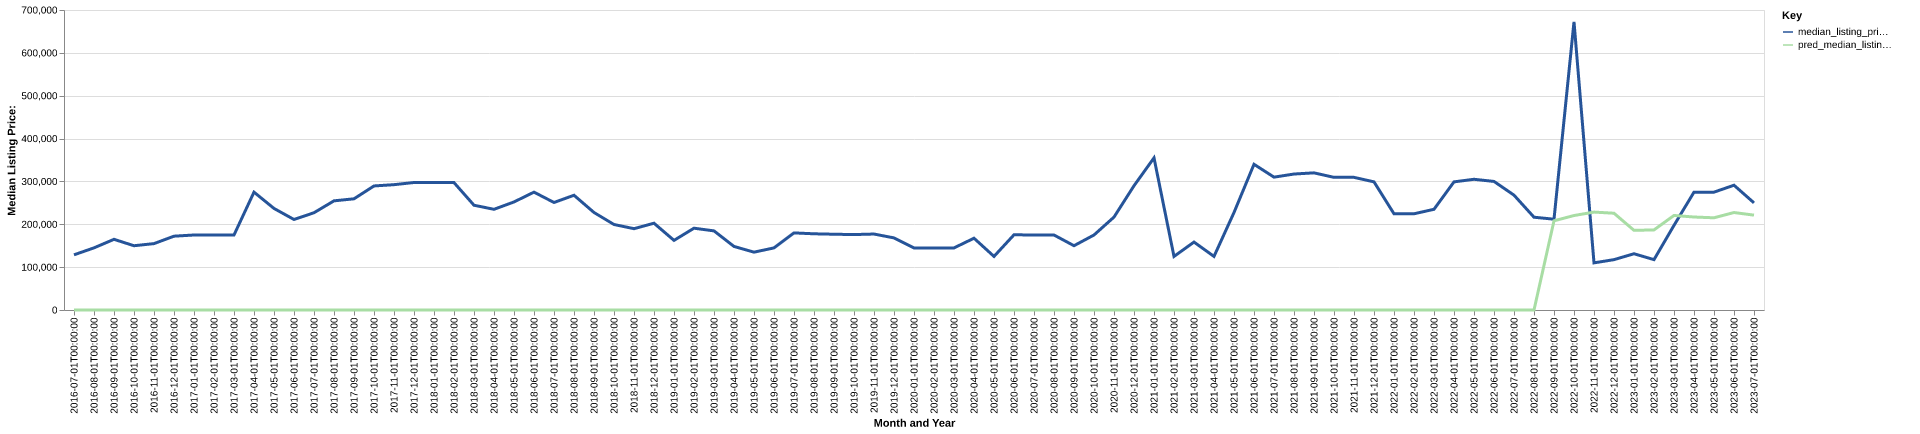

The table this chart was drawn from, first rows:
date, time_idx, median_listing_price, thirty_year_interest_rate_five, month, county_name, active_listing_count, median_days_on_market, pred_median_listing_price, month_year
2016-07-01, 0, 128750, 3.72, 7, denali, ak, 16.0, 71.0, 0, Jul-2016
2016-08-01, 1, 145000, 3.73, 8, denali, ak, 16.0, 80.0, 0, Aug-2016
2016-09-01, 2, 164900, 3.66, 9, denali, ak, 13.0, 101.0, 0, Sep-2016
2016-10-01, 3, 149950, 3.64, 10, denali, ak, 12.0, 111.0, 0, Oct-2016
2016-11-01, 4, 154900, 3.66, 11, denali, ak, 14.0, 122.0, 0, Nov-2016
2016-12-01, 5, 172250, 3.48, 12, denali, ak, 12.0, 147.0, 0, Dec-2016
2017-01-01, 6, 175000, 3.45, 1, denali, ak, 11.0, 179.0, 0, Jan-2017
2017-02-01, 7, 175000, 3.5, 2, denali, ak, 11.0, 145.0, 0, Feb-2017
2017-03-01, 8, 175000, 3.52, 3, denali, ak, 12.0, 144.0, 0, Mar-2017
2017-04-01, 9, 275000, 4.03, 4, denali, ak, 12.0, 151.0, 0, Apr-2017
2017-05-01, 10, 236975, 4.32, 5, denali, ak, 14.0, 81.0, 0, May-2017
2017-06-01, 11, 211200, 4.2, 6, denali, ak, 14.0, 83.0, 0, Jun-2017
2017-07-01, 12, 226950, 4.19, 7, denali, ak, 15.0, 79.0, 0, Jul-2017
2017-08-01, 13, 254700, 4.3, 8, denali, ak, 16.0, 86.0, 0, Aug-2017
2017-09-01, 14, 259450, 4.1, 9, denali, ak, 14.0, 81.0, 0, Sep-2017
2017-10-01, 15, 289450, 4.05, 10, denali, ak, 13.0, 100.0, 0, Oct-2017
2017-11-01, 16, 292425, 3.94, 11, denali, ak, 10.0, 121.0, 0, Nov-2017
2017-12-01, 17, 297500, 4.03, 12, denali, ak, 10.0, 129.0, 0, Dec-2017
2018-01-01, 18, 297500, 3.93, 1, denali, ak, 10.0, 144.0, 0, Jan-2018
2018-02-01, 19, 297250, 3.83, 2, denali, ak, 9.0, 170.0, 0, Feb-2018
2018-03-01, 20, 244450, 3.94, 3, denali, ak, 9.0, 125.0, 0, Mar-2018
2018-04-01, 21, 234950, 3.95, 4, denali, ak, 9.0, 38.0, 0, Apr-2018
2018-05-01, 22, 252125, 3.99, 5, denali, ak, 7.0, 53.0, 0, May-2018
2018-06-01, 23, 275000, 4.15, 6, denali, ak, 7.0, 85.0, 0, Jun-2018
2018-07-01, 24, 250875, 4.4, 7, denali, ak, 7.0, 117.0, 0, Jul-2018
2018-08-01, 25, 267725, 4.46, 8, denali, ak, 10.0, 123.0, 0, Aug-2018
2018-09-01, 26, 227500, 4.58, 9, denali, ak, 9.0, 68.0, 0, Sep-2018
2018-10-01, 27, 199500, 4.66, 10, denali, ak, 10.0, 70.0, 0, Oct-2018
2018-11-01, 28, 189750, 4.62, 11, denali, ak, 9.0, 88.0, 0, Nov-2018
2018-12-01, 29, 202500, 4.54, 12, denali, ak, 9.0, 105.0, 0, Dec-2018
2019-01-01, 30, 162450, 4.6, 1, denali, ak, 6.0, 107.0, 0, Jan-2019
2019-02-01, 31, 190875, 4.72, 2, denali, ak, 7.0, 102.0, 0, Feb-2019
2019-03-01, 32, 184586, 4.9, 3, denali, ak, 8.0, 48.0, 0, Mar-2019
2019-04-01, 33, 148325, 4.94, 4, denali, ak, 8.0, 31.0, 0, Apr-2019
2019-05-01, 34, 134950, 4.75, 5, denali, ak, 10.0, 53.0, 0, May-2019
2019-06-01, 35, 144900, 4.51, 6, denali, ak, 9.0, 58.0, 0, Jun-2019
2019-07-01, 36, 179875, 4.41, 7, denali, ak, 10.0, 66.0, 0, Jul-2019
2019-08-01, 37, 177818, 4.41, 8, denali, ak, 9.0, 85.0, 0, Aug-2019
2019-09-01, 38, 176795, 4.2, 9, denali, ak, 9.0, 83.0, 0, Sep-2019
2019-10-01, 39, 176000, 4.14, 10, denali, ak, 9.0, 85.0, 0, Oct-2019
2019-11-01, 40, 177250, 3.84, 11, denali, ak, 8.0, 111.0, 0, Nov-2019
2019-12-01, 41, 168225, 3.81, 12, denali, ak, 6.0, 148.0, 0, Dec-2019
2020-01-01, 42, 144900, 3.75, 1, denali, ak, 5.0, 176.0, 0, Jan-2020
2020-02-01, 43, 144900, 3.73, 2, denali, ak, 5.0, 197.0, 0, Feb-2020
2020-03-01, 44, 144900, 3.78, 3, denali, ak, 6.0, 92.0, 0, Mar-2020
2020-04-01, 45, 167475, 3.75, 4, denali, ak, 5.0, 53.0, 0, Apr-2020
2020-05-01, 46, 125000, 3.74, 5, denali, ak, 5.0, 77.0, 0, May-2020
2020-06-01, 47, 175500, 3.72, 6, denali, ak, 6.0, 67.0, 0, Jun-2020
2020-07-01, 48, 175000, 3.49, 7, denali, ak, 7.0, 62.0, 0, Jul-2020
2020-08-01, 49, 175000, 3.65, 8, denali, ak, 5.0, 97.0, 0, Aug-2020
2020-09-01, 50, 150000, 3.33, 9, denali, ak, 5.0, 80.0, 0, Sep-2020
2020-10-01, 51, 175000, 3.28, 10, denali, ak, 5.0, 127.0, 0, Oct-2020
2020-11-01, 52, 216800, 3.21, 11, denali, ak, 3.0, 63.0, 0, Nov-2020
2020-12-01, 53, 289900, 3.07, 12, denali, ak, 3.0, 83.0, 0, Dec-2020
2021-01-01, 54, 355000, 2.99, 1, denali, ak, 2.0, 208.0, 0, Jan-2021
2021-02-01, 55, 125000, 2.93, 2, denali, ak, 3.0, 21.0, 0, Feb-2021
2021-03-01, 56, 158500, 2.88, 3, denali, ak, 3.0, 47.0, 0, Mar-2021
2021-04-01, 57, 125000, 2.84, 4, denali, ak, 4.0, 58.0, 0, Apr-2021
2021-05-01, 58, 227500, 2.71, 5, denali, ak, 5.0, 37.0, 0, May-2021
2021-06-01, 59, 340000, 2.79, 6, denali, ak, 6.0, 61.0, 0, Jun-2021
... 25 more rows
